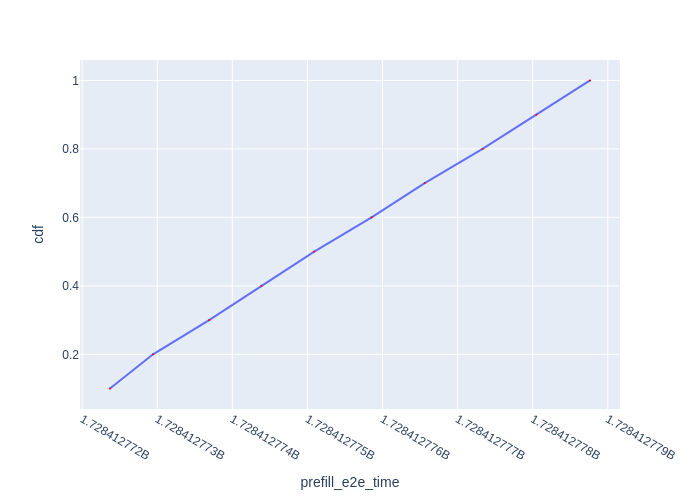

Values plotted in this chart, from the file beside it:
Request Id, prefill_e2e_time, cdf
0_0, 1728412772, 0.1
0_2, 1728412773, 0.2
0_6, 1728412774, 0.3
0_9, 1728412774, 0.4
0_8, 1728412775, 0.5
0_5, 1728412776, 0.6
0_7, 1728412777, 0.7
0_4, 1728412777, 0.8
0_1, 1728412778, 0.9
0_3, 1728412779, 1.0
